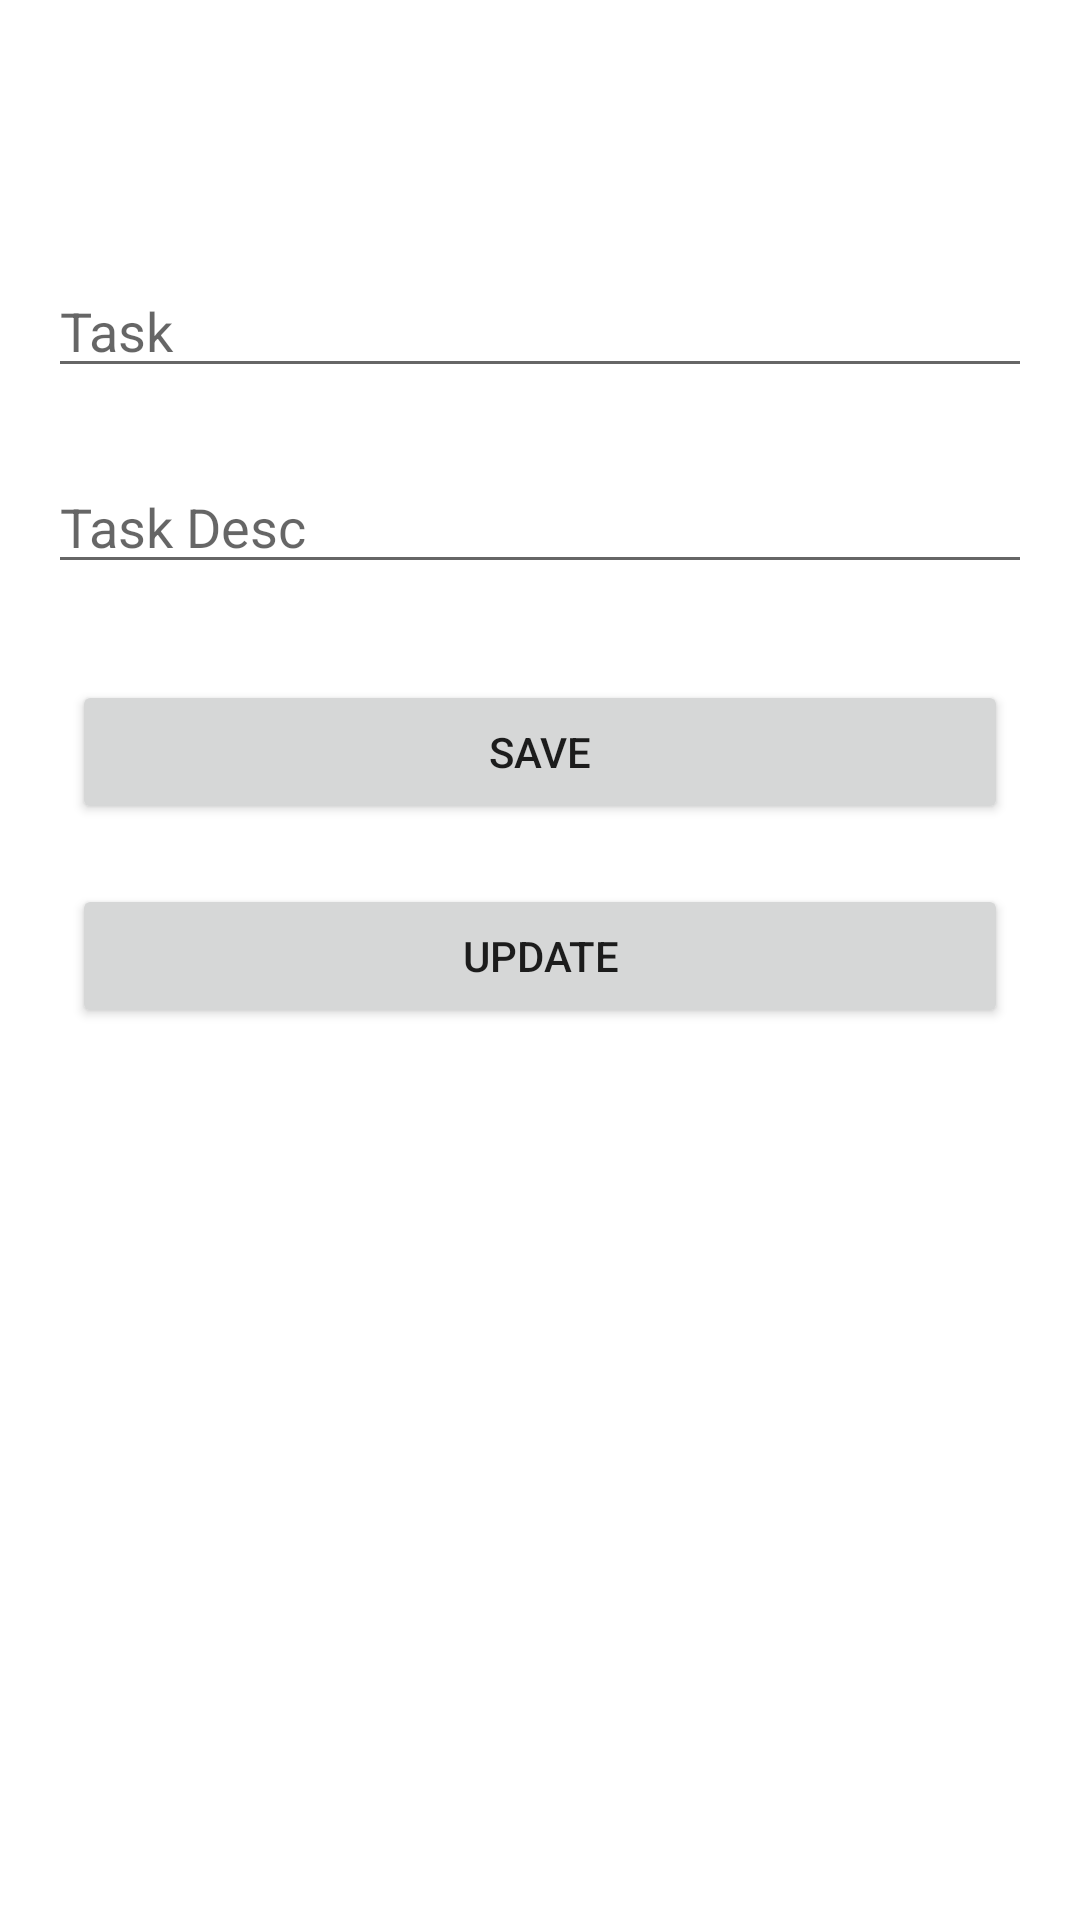

Here is an Android app screen rendered from its layout file. Give the layout XML and the strings, colors and styles it references.
<!-- AndroidManifest.xml: application theme Theme.TaskMasterr -->
<!-- res/layout/activity_add.xml -->
<?xml version="1.0" encoding="utf-8"?>
<androidx.constraintlayout.widget.ConstraintLayout xmlns:android="http://schemas.android.com/apk/res/android"
    xmlns:app="http://schemas.android.com/apk/res-auto"
    xmlns:tools="http://schemas.android.com/tools"
    android:layout_width="match_parent"
    android:layout_height="match_parent"
    tools:context=".AddActivity">

    <EditText
        android:id="@+id/et_title"
        android:layout_width="0dp"
        android:layout_height="wrap_content"
        android:layout_marginStart="16dp"
        android:layout_marginTop="88dp"
        android:layout_marginEnd="16dp"
        android:ems="10"
        android:inputType="textPersonName"
        android:hint="Task"
        app:layout_constraintEnd_toEndOf="parent"
        app:layout_constraintHorizontal_bias="0.0"
        app:layout_constraintStart_toStartOf="parent"
        app:layout_constraintTop_toTopOf="parent" />

    <EditText
        android:id="@+id/et_desc"
        android:layout_width="match_parent"
        android:layout_height="wrap_content"
        android:layout_marginStart="16dp"
        android:layout_marginTop="24dp"
        android:layout_marginEnd="16dp"
        android:ems="10"
        android:inputType="textPersonName"
        android:hint="Task Desc"
        app:layout_constraintEnd_toEndOf="parent"
        app:layout_constraintStart_toStartOf="parent"
        app:layout_constraintTop_toBottomOf="@+id/et_title" />

    <Button
        android:id="@+id/btn_save"
        android:layout_width="match_parent"
        android:layout_height="wrap_content"
        android:layout_marginStart="24dp"
        android:layout_marginTop="32dp"
        android:layout_marginEnd="24dp"
        android:text="SAVE"
        app:layout_constraintEnd_toEndOf="parent"
        app:layout_constraintStart_toStartOf="parent"
        app:layout_constraintTop_toBottomOf="@+id/et_desc" />

    <Button
        android:id="@+id/btn_update"
        android:layout_width="match_parent"
        android:layout_height="wrap_content"
        android:layout_marginStart="24dp"
        android:layout_marginTop="100dp"
        android:layout_marginEnd="24dp"
        android:text="UPDATE"
        app:layout_constraintEnd_toEndOf="parent"
        app:layout_constraintStart_toStartOf="parent"
        app:layout_constraintTop_toBottomOf="@+id/et_desc" />

</androidx.constraintlayout.widget.ConstraintLayout>
<!-- resources referenced by this layout -->
<resources>
  <style name="Theme.TaskMasterr" parent="Theme.MaterialComponents.DayNight.DarkActionBar">
          
          <item name="colorPrimary">@color/purple_500</item>
          <item name="colorPrimaryVariant">@color/purple_700</item>
          <item name="colorOnPrimary">@color/white</item>
          
          <item name="colorSecondary">@color/teal_200</item>
          <item name="colorSecondaryVariant">@color/teal_700</item>
          <item name="colorOnSecondary">@color/black</item>
          
          <item name="android:statusBarColor" tools:targetApi="l">?attr/colorPrimaryVariant</item>
          
      </style>
  <!-- not gathered from this repository: default colours our renderer supplied (Android Studio template values) -->
  <color name="purple_500">#FF6200EE</color>
  <color name="purple_700">#FF3700B3</color>
  <color name="teal_200">#FF03DAC5</color>
  <color name="teal_700">#FF018786</color>
  <color name="black">#FF000000</color>
  <color name="white">#FFFFFFFF</color>
</resources>
